Run: headless pygame with SDL's dummy video driver; simulated clock (each Clock.tick advances the game by its frame time, no real sleeping); random seed 0; keys injected as events and as key.get_pressed() state; no mouse input.
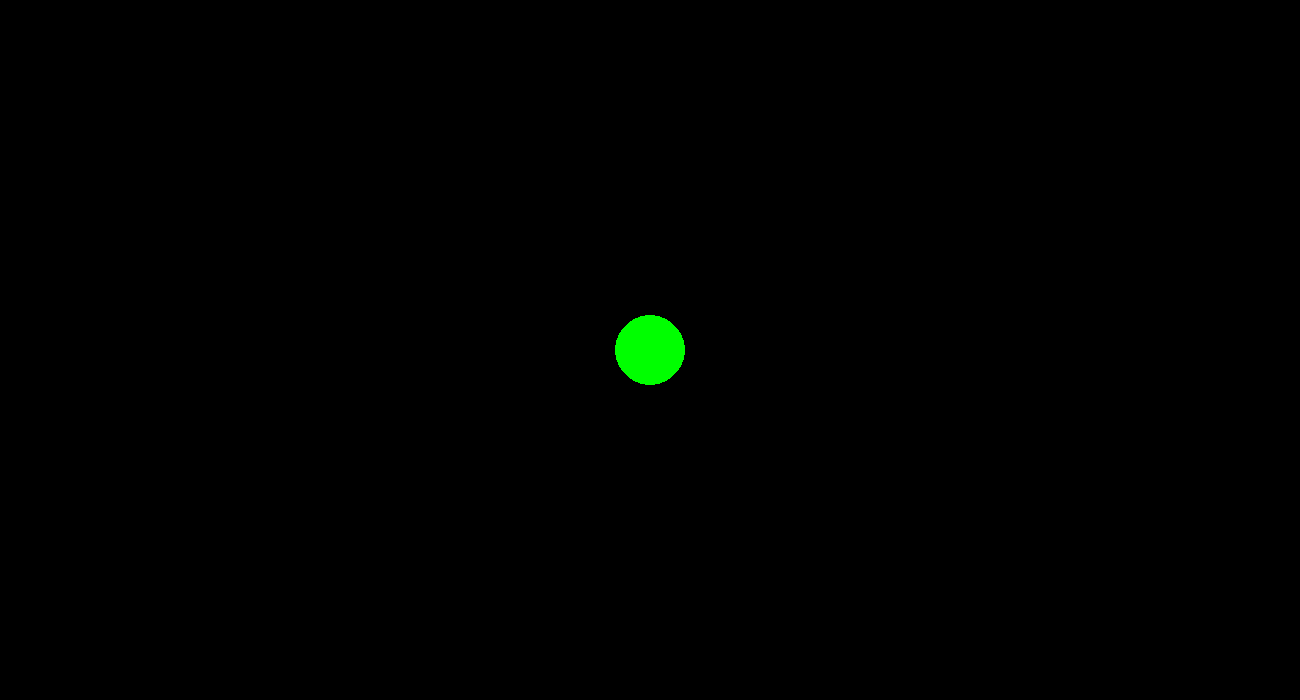
Frame 1 of 4 · flips 1–60 · no input
Frame 2 of 4 · flips 61–180 · tapped SPACE, RETURN · held RIGHT (→), D · screen unchanged from frame 1, image omitted
Frame 3 of 4 · flips 181–300 · held DOWN (↓), S · screen unchanged from frame 2, image omitted
Frame 4 of 4 · flips 301–420 · held LEFT (←), A, UP (↑), W · screen unchanged from frame 3, image omitted

The pygame program that drew these frames:

import pygame, math, sys, random

pygame.init()
clock = pygame.time.Clock()

screenx,screeny = 1300,700

window = pygame.display.set_mode([screenx,screeny])
pygame.display.set_caption("Gravity simulator")

class Body:
    def __init__(self, x, y, mass, color, diameter):
        self.mass = mass
        self.diameter = diameter
        self.radius = self.diameter/2

        self.pos = pygame.math.Vector2(x, y)
        self.vel = pygame.math.Vector2(0)

        self.color = color

        self.gravity = pygame.math.Vector2(0, 0)

    def update(self, other):
        self.distance = other.pos - self.pos
        self.dir = self.distance.normalize()
  
        magn = self.gravity.magnitude()*((self.mass*other.mass)/(self.distance.magnitude()**2))
        force = self.dir*magn

        self.acc = force/self.mass
        self.vel += self.acc

        self.pos += self.vel
        self.pos += self.gravity

    def display(self):
        pygame.draw.circle(window, self.color, (self.pos.x, self.pos.y), self.radius)


planets = [
    Body(screenx/2, screeny/2, 2000, (0,255,0), 70), # sun
    Body(6+screenx+100, screeny/2, 5, (100,255,200), 5), # mercury
    Body(11+screenx+100, screeny/2, 50, (100,255,200), 12), # venus
    Body(15+screenx+100, screeny/2, 60, (100,255,200), 12), # earth
    Body(23+screenx+100, screeny/2, 10, (100,255,200), 6), # mars
    Body(80+screenx+100, screeny/2, 1000, (100,255,200), 25), # jupiter
    Body(143+screenx+100, screeny/2, 568, (100,255,200), 22), # saturn
    Body(288+screenx+100, screeny/2, 90, (100,255,200), 16), # uranus
    Body(450+screenx+100, screeny/2, 100, (100,255,200), 15) # neptune
]

n = len(planets)

while True:
    for event in pygame.event.get():
        if event.type == pygame.QUIT:
            pygame.quit()
            sys.exit()

    window.fill((0,0,0))

    for j in range(n):
        for i in range(n):
            if j != i:
                planets[j].update(planets[i])

        planets[j].display()

    pygame.display.flip()
    clock.tick(60)
    pygame.display.update()
